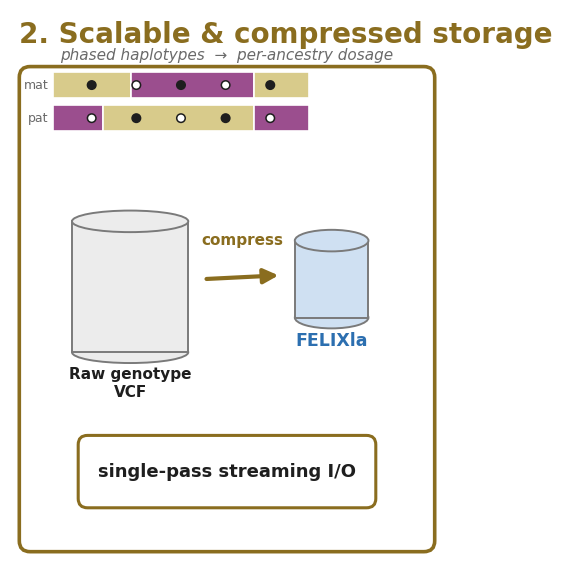

The matplotlib source for this figure: (Note: this script raises an exception after producing the figure.)
#!/usr/bin/env python3
"""Figure 1, Panel B — sub-panels 2, 3, 4 regenerated as a consistent, clean set
(style matching the user's reference). Writes three separate PNGs/PDFs:
  fig1_panel2_storage, fig1_panel3_tests, fig1_panel4_outputs
Panel 2: FELIXla storage (fixes old 'HAPLAI-Packed' name).
Panel 3: the two complementary score tests (H0's) -> Cauchy combination.
Panel 4: what FELIXassoc returns per variant, as a symbolic (no-number) table with an
         aggregate ALL row (= homogeneous / standard-GWAS) and the combined-test box.
Grounded in src/Main.cpp outputs (P_hom, P_het, P_cct; per-ancestry AF/N; conditioned)."""
import matplotlib.pyplot as plt
from matplotlib.patches import FancyBboxPatch, FancyArrowPatch, Rectangle, Circle, Ellipse

plt.rcParams["font.family"] = "DejaVu Sans"

# consistent 5-ancestry palette + accents
ANC = [("AFR", "#D55E00"), ("EAS", "#56B4E9"), ("EUR", "#0077BB"),
       ("AMR", "#E69F00"), ("SAS", "#CC79A7")]
INK="#1E1E1E"; MUT="#6A6A6A"; GRID="#D8D8D8"
BROWN="#8A6D1F"; PURPLE="#6A2C6E"; GREEN="#2E6B3E"
NAVY="#26315C"; ORANGE="#C4571F"; INDIGO="#332288"; BLUE="#2C6FB0"; GOLD="#C99A2E"
AFRp="#9B4E8E"; EURk="#D8CB8B"                      # local-ancestry tract colours (panel 2)

def card(ax, W, H, title, tcolor):
    ax.set_xlim(0, W); ax.set_ylim(0, H); ax.axis("off")
    ax.text(0.12, H-0.32, title, ha="left", va="center", fontsize=20,
            fontweight="bold", color=tcolor)
    ax.add_patch(FancyBboxPatch((0.14, 0.18), W-0.28, H-0.94,
                 boxstyle="round,pad=0.02,rounding_size=0.14",
                 fc="white", ec=tcolor, lw=2.6, zorder=1))

def save(fig, name):
    fig.savefig(f"figures_R/png/{name}.png", dpi=600, bbox_inches="tight", facecolor="white")
    fig.savefig(f"figures_R/pdf/{name}.pdf", bbox_inches="tight", facecolor="white")
    plt.close(fig); print("wrote", name)

# ============================ PANEL 2: storage ==============================
def panel2():
    W,H=5.6,7.2; fig,ax=plt.subplots(figsize=(W,H)); card(ax,W,H,"2. Scalable & compressed storage",BROWN)
    # --- dosage mini-illustration (top) ---
    x0,x1=0.55,5.05; ytop,ybot=6.05,5.62
    segs=[(0,1.4,EURk),(1.4,2.2,AFRp),(3.6,1.0,EURk)]   # maternal tracts
    for (a,w,c) in segs: ax.add_patch(Rectangle((x0+a*0.72,ytop),w*0.72,0.34,fc=c,ec="white",lw=1.2,zorder=3))
    segs2=[(0,0.9,AFRp),(0.9,2.7,EURk),(3.6,1.0,AFRp)]
    for (a,w,c) in segs2: ax.add_patch(Rectangle((x0+a*0.72,ybot),w*0.72,0.34,fc=c,ec="white",lw=1.2,zorder=3))
    ax.text(x0-0.05,ytop+0.17,"mat",ha="right",va="center",fontsize=9,color=MUT)
    ax.text(x0-0.05,ybot+0.17,"pat",ha="right",va="center",fontsize=9,color=MUT)
    for i,xx in enumerate([0.7,1.5,2.3,3.1,3.9]):
        for yy,fill in [(ytop+0.17,i%2==0),(ybot+0.17,i%2==1)]:
            ax.add_patch(Circle((x0+xx*0.72,yy),0.055,fc=(INK if fill else "white"),ec=INK,lw=1.1,zorder=4))
    ax.text((x0+x1)/2,6.55,"phased haplotypes  →  per-ancestry dosage",ha="center",fontsize=11,style="italic",color=MUT)
    # --- compress cylinders ---
    def cyl(cx,cy,w,h,fc):
        ax.add_patch(Rectangle((cx-w/2,cy-h/2),w,h,fc=fc,ec="#7a7a7a",lw=1.4,zorder=3))
        ax.add_patch(Ellipse((cx,cy+h/2),w,0.28,fc=fc,ec="#7a7a7a",lw=1.4,zorder=4))
        ax.add_patch(Ellipse((cx,cy-h/2),w,0.28,fc=fc,ec="#7a7a7a",lw=1.4,zorder=2))
    cyl(1.55,3.6,1.5,1.7,"#ECECEC"); ax.text(1.55,2.35,"Raw genotype\nVCF",ha="center",va="center",fontsize=11,fontweight="bold",color=INK)
    cyl(4.15,3.7,0.95,1.0,"#CFE0F2"); ax.text(4.15,2.9,"FELIXla",ha="center",va="center",fontsize=12.5,fontweight="bold",color=BLUE)
    ax.add_patch(FancyArrowPatch((2.5,3.7),(3.5,3.75),arrowstyle="-|>",mutation_scale=22,lw=3,color=BROWN,zorder=5))
    ax.text(3.0,4.15,"compress",ha="center",fontsize=11,fontweight="bold",color=BROWN)
    # --- reruns box ---
    ax.add_patch(FancyBboxPatch((0.9,0.75),3.8,0.9,boxstyle="round,pad=0.02,rounding_size=0.12",
                 fc="white",ec=BROWN,lw=2.2,zorder=3))
    ax.text(2.8,1.2,"single-pass streaming I/O",ha="center",va="center",fontsize=13,fontweight="bold",color=INK)
    save(fig,"fig1_panel2_storage")

# ============================ PANEL 3: score tests ==========================
def panel3():
    W,H=6.2,7.2; fig,ax=plt.subplots(figsize=(W,H)); card(ax,W,H,"3. Two complementary score tests",PURPLE)
    chipy=6.05; xs=[0.95,1.95,2.95,3.95,4.95]
    for (nm,c),x in zip(ANC,xs):
        ax.add_patch(FancyBboxPatch((x-0.4,chipy-0.22),0.8,0.44,boxstyle="round,pad=0.02,rounding_size=0.1",
                     fc=c,ec="none",zorder=3))
        ax.text(x,chipy,nm,ha="center",va="center",fontsize=11,fontweight="bold",color="white",zorder=4)
    # fan lines
    for x in xs:
        ax.plot([x,1.65],[chipy-0.24,4.55],color="#BFD3E8",lw=1.1,zorder=1)
        ax.plot([x,4.45],[chipy-0.24,4.55],color="#EAD9A8",lw=1.1,zorder=1)
    # test boxes (wider gap so the two titles don't collide)
    ax.add_patch(FancyBboxPatch((0.45,3.15),2.4,1.35,boxstyle="round,pad=0.02,rounding_size=0.12",
                 fc="#EAF2FA",ec=BLUE,lw=2.2,zorder=3))
    ax.text(1.65,4.16,"Homogeneous",ha="center",fontsize=12.5,fontweight="bold",color=BLUE)
    ax.text(1.65,3.86,"test (1 d.o.f.)",ha="center",fontsize=11,color=BLUE)
    ax.text(1.65,3.48,r"$H_0:\ \beta_{\mathrm{summed}}=0$",ha="center",fontsize=11.5,color=INK)
    ax.add_patch(FancyBboxPatch((3.25,3.15),2.4,1.35,boxstyle="round,pad=0.02,rounding_size=0.12",
                 fc="#FBF4E0",ec=GOLD,lw=2.2,zorder=3))
    ax.text(4.45,4.16,"Heterogeneous",ha="center",fontsize=12.5,fontweight="bold",color="#9A7A1E")
    ax.text(4.45,3.86,"test (K d.o.f.)",ha="center",fontsize=11,color="#9A7A1E")
    ax.text(4.45,3.48,r"$H_0:\ \beta_{\mathrm{AFR}}=\cdots=\beta_{\mathrm{SAS}}=0$",ha="center",fontsize=10.5,color=INK)
    ax.add_patch(FancyArrowPatch((1.65,3.13),(2.75,2.15),arrowstyle="-|>",mutation_scale=18,lw=2.2,color=BLUE,zorder=4))
    ax.add_patch(FancyArrowPatch((4.45,3.13),(3.35,2.15),arrowstyle="-|>",mutation_scale=18,lw=2.2,color=GOLD,zorder=4))
    ax.add_patch(FancyBboxPatch((1.2,1.15),3.8,0.95,boxstyle="round,pad=0.02,rounding_size=0.12",
                 fc="white",ec=ORANGE,lw=2.4,zorder=3))
    ax.text(3.1,1.62,r"$p_{\mathrm{CCT}}=\mathrm{CCT}(p_{\mathrm{hom}},\,p_{\mathrm{het}})$",
            ha="center",va="center",fontsize=15,fontweight="bold",color=ORANGE,zorder=4)
    save(fig,"fig1_panel3_tests")

# ============================ PANEL 4: outputs ==============================
def panel4():
    W,H=5.9,7.2; fig,ax=plt.subplots(figsize=(W,H)); card(ax,W,H,"4. Method outputs",GREEN)
    ax.text(0.42,6.18,"per-ancestry estimates at every variant",fontsize=12.5,style="italic",color=INK)
    L,R=0.42,5.5; colc={"b":3.05,"se":4.05,"p":4.95}
    yhdr=5.72; rh=0.52
    # header band (navy)
    ax.add_patch(Rectangle((L,yhdr-rh/2),R-L,rh,fc=NAVY,ec="none",zorder=2))
    ax.text(0.56,yhdr,"ancestry",ha="left",va="center",fontsize=12,fontweight="bold",color="white",zorder=3)
    ax.text(colc["b"],yhdr,r"$\hat\beta$",ha="center",va="center",fontsize=15,fontweight="bold",color="white",zorder=3)
    ax.text(colc["se"],yhdr,"SE",ha="center",va="center",fontsize=13,fontweight="bold",color="white",zorder=3)
    ax.text(colc["p"],yhdr,r"$p$",ha="center",va="center",fontsize=15,fontweight="bold",color="white",zorder=3)
    y=yhdr-rh
    for i,(nm,c) in enumerate(ANC):
        if i%2==0: ax.add_patch(Rectangle((L,y-rh/2),R-L,rh,fc="#F2F5FA",ec="none",zorder=1))
        ax.add_patch(Rectangle((0.42,y-0.10),0.20,0.20,fc=c,ec="none",zorder=3))
        ax.text(0.74,y,nm,ha="left",va="center",fontsize=12,fontweight="bold",color=c,zorder=3)
        ax.text(colc["b"],y,r"$\hat\beta_{\mathrm{%s}}$"%nm,ha="center",va="center",fontsize=13,color=INK,zorder=3)
        ax.text(colc["se"],y,"SE",ha="center",va="center",fontsize=11.5,color=MUT,zorder=3)
        ax.text(colc["p"],y,r"$p$",ha="center",va="center",fontsize=12.5,color=MUT,zorder=3)
        y-=rh
    # aggregate ALL row (homogeneous / standard GWAS)
    ax.add_patch(Rectangle((L,y-rh/2),R-L,rh,fc="#E7EDE8",ec="none",zorder=1))
    ax.plot([L,R],[y+rh/2,y+rh/2],color="#8FAF97",lw=1.4,zorder=2)
    ax.text(0.74,y,"ALL",ha="left",va="center",fontsize=12,fontweight="bold",color=GREEN,zorder=3)
    ax.text(colc["b"],y,r"$\hat\beta_{\mathrm{ALL}}$",ha="center",va="center",fontsize=13,fontweight="bold",color=INK,zorder=3)
    ax.text(colc["se"],y,"SE",ha="center",va="center",fontsize=11.5,fontweight="bold",color=INK,zorder=3)
    ax.text(colc["p"],y,r"$p$",ha="center",va="center",fontsize=12.5,fontweight="bold",color=INK,zorder=3)
    # combined box
    yb=y-rh/2-0.98
    ax.add_patch(FancyBboxPatch((0.7,yb),4.6,0.72,boxstyle="round,pad=0.02,rounding_size=0.12",
                 fc="white",ec=ORANGE,lw=2.4,zorder=3))
    ax.text(3.0,yb+0.36,r"+ combined:  $p_{\mathrm{hom}}$   $p_{\mathrm{het}}$   $p_{\mathrm{CCT}}$",
            ha="center",va="center",fontsize=14,fontweight="bold",color=ORANGE,zorder=4)
    # footer: aggregate meaning + auxiliary outputs
    ax.text(0.42,yb-0.30,"ALL row = homogeneous test  (standard GWAS)",fontsize=10.5,style="italic",color=MUT)
    ax.text(0.42,yb-0.58,"also per ancestry:  allele frequency · haplotype count",fontsize=10,color=MUT)
    ax.text(0.42,yb-0.84,"conditioned estimates at local-ancestry loci",fontsize=10,color=MUT)
    save(fig,"fig1_panel4_outputs")

panel2(); panel3(); panel4()
print("done: panels 2,3,4")
